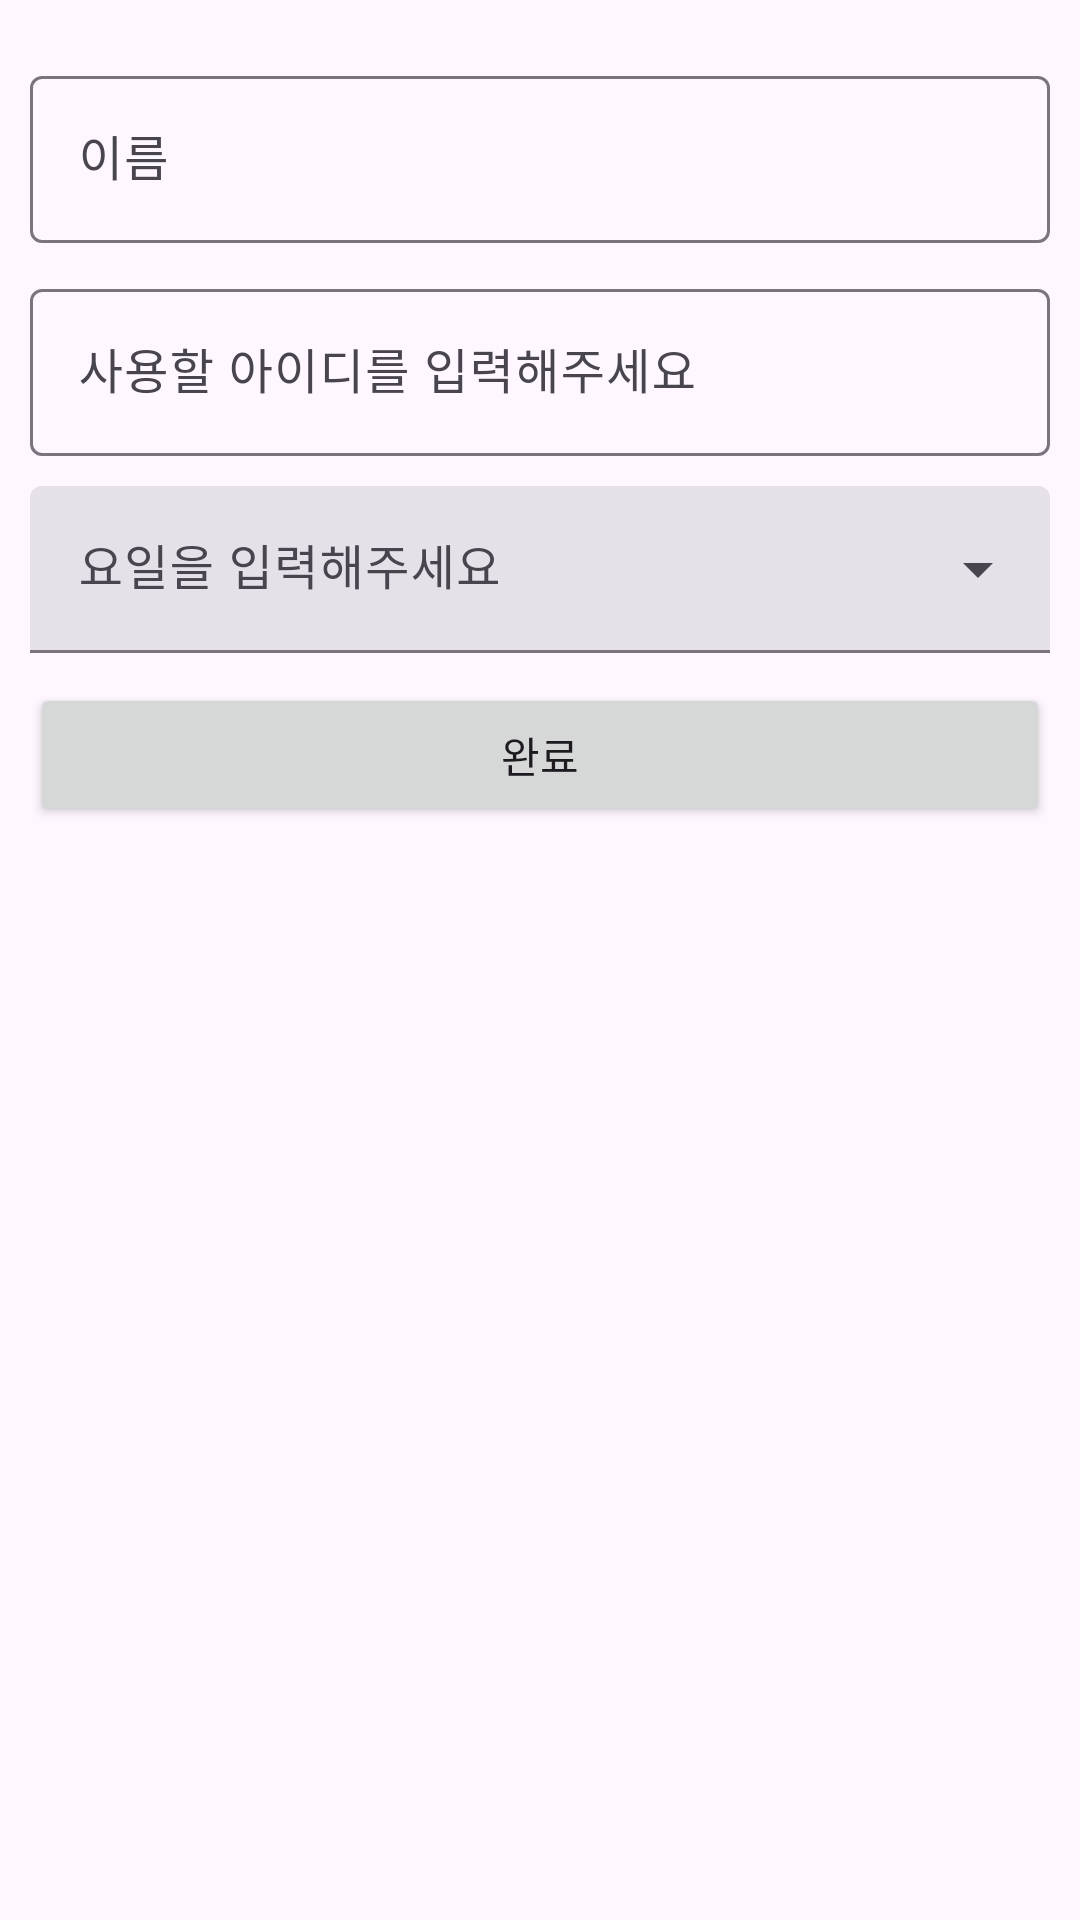

Android layout source for this screen:
<!-- AndroidManifest.xml: application theme Theme.YeoMinRak -->
<!-- res/layout/activity_input_user_info.xml -->
<?xml version="1.0" encoding="utf-8"?>
<LinearLayout xmlns:android="http://schemas.android.com/apk/res/android"
    xmlns:app="http://schemas.android.com/apk/res-auto"
    xmlns:tools="http://schemas.android.com/tools"
    android:layout_width="match_parent"
    android:layout_height="match_parent"
    android:orientation="vertical"
    android:padding="10dp"
    tools:context=".InputUserInfoActivity">

    <com.google.android.material.textfield.TextInputLayout
        android:layout_width="match_parent"
        android:layout_height="wrap_content"
        android:layout_marginTop="10dp"
        android:hint="이름">

        <com.google.android.material.textfield.TextInputEditText
            android:id="@+id/editTextName"
            android:layout_width="match_parent"
            android:layout_height="wrap_content" />

    </com.google.android.material.textfield.TextInputLayout>

    <com.google.android.material.textfield.TextInputLayout
        android:layout_width="match_parent"
        android:layout_height="wrap_content"
        android:layout_marginTop="10dp"
        android:hint="사용할 아이디를 입력해주세요">

        <com.google.android.material.textfield.TextInputEditText
            android:id="@+id/editTextId"
            android:layout_width="match_parent"
            android:layout_height="wrap_content" />
    </com.google.android.material.textfield.TextInputLayout>

    <com.google.android.material.textfield.TextInputLayout
        android:id="@+id/textInputLayoutMenuInputUser"
        style="@style/Widget.Material3.TextInputLayout.FilledBox.ExposedDropdownMenu"
        android:layout_width="match_parent"
        android:layout_height="wrap_content"
        android:layout_marginTop="10dp"
        android:hint="요일을 입력해주세요">

        <AutoCompleteTextView
            android:id="@+id/textViewMenuInputUser"
            android:layout_width="match_parent"
            android:layout_height="wrap_content"
            android:editable="false" />
    </com.google.android.material.textfield.TextInputLayout>

    <Button
        android:id="@+id/buttonCompleteInputUser"
        android:layout_width="match_parent"
        android:layout_height="wrap_content"
        android:layout_marginTop="10dp"
        android:text="완료" />

</LinearLayout>
<!-- resources referenced by this layout -->
<resources>
  <style name="Theme.YeoMinRak" parent="Base.Theme.YeoMinRak" />
  <style name="Base.Theme.YeoMinRak" parent="Theme.Material3.DayNight.NoActionBar">
          
          
  
          
          <item name="colorPrimary">#A5E7FF</item>
  
          
          <item name="colorPrimaryDark">@color/material_dynamic_tertiary99</item>
          
          <item name="android:windowLightStatusBar">true</item>
      </style>
</resources>
